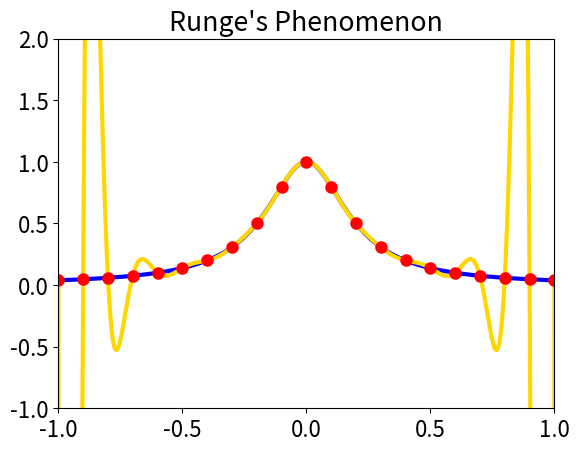

This figure's Python source:
#!/usr/bin/env python3

import scipy as sp
from scipy.interpolate import lagrange
import numpy as np
import matplotlib.pyplot as plt

plt.rcParams.update({'font.size': 16})

N = 10000
xStart = -1
xStop = 1
yStart = -1
yStop = 2

# Interpolation Points
xN = 21
xInterp = np.linspace(xStart,xStop,xN)
yInterp = 1.0/(1.0 + 25.0*xInterp**2)

# Function points
xFunc = np.linspace(xStart,xStop,N)
yFunc = 1.0/(1.0 + 25.0*xFunc**2)

# Points and Data
poly = sp.interpolate.lagrange(xInterp,yInterp)
xNew = np.linspace(xStart, xStop, N)
yNew = np.polynomial.polynomial.Polynomial(poly.coef[::-1])(xNew)

# Plot Setup
fig = plt.figure()
ax = fig.add_subplot(1, 1, 1)

# plot the data
plt.title('Runge\'s Phenomenon')
plt.scatter(xInterp, yInterp, linewidth=3.0, color='red', zorder=1)
plt.plot(xFunc, yFunc, linewidth=3.0, color='blue', zorder=-1)
plt.plot(xNew, yNew, linewidth=3.0, color='gold', zorder=0)

plt.xlim([xStart, xStop])
plt.ylim([yStart, yStop])

# show the plot
figBase = 'lagrange_runge'
figName = figBase+'.pdf'
plt.savefig(figName, bbox_inches='tight')
plt.close()
